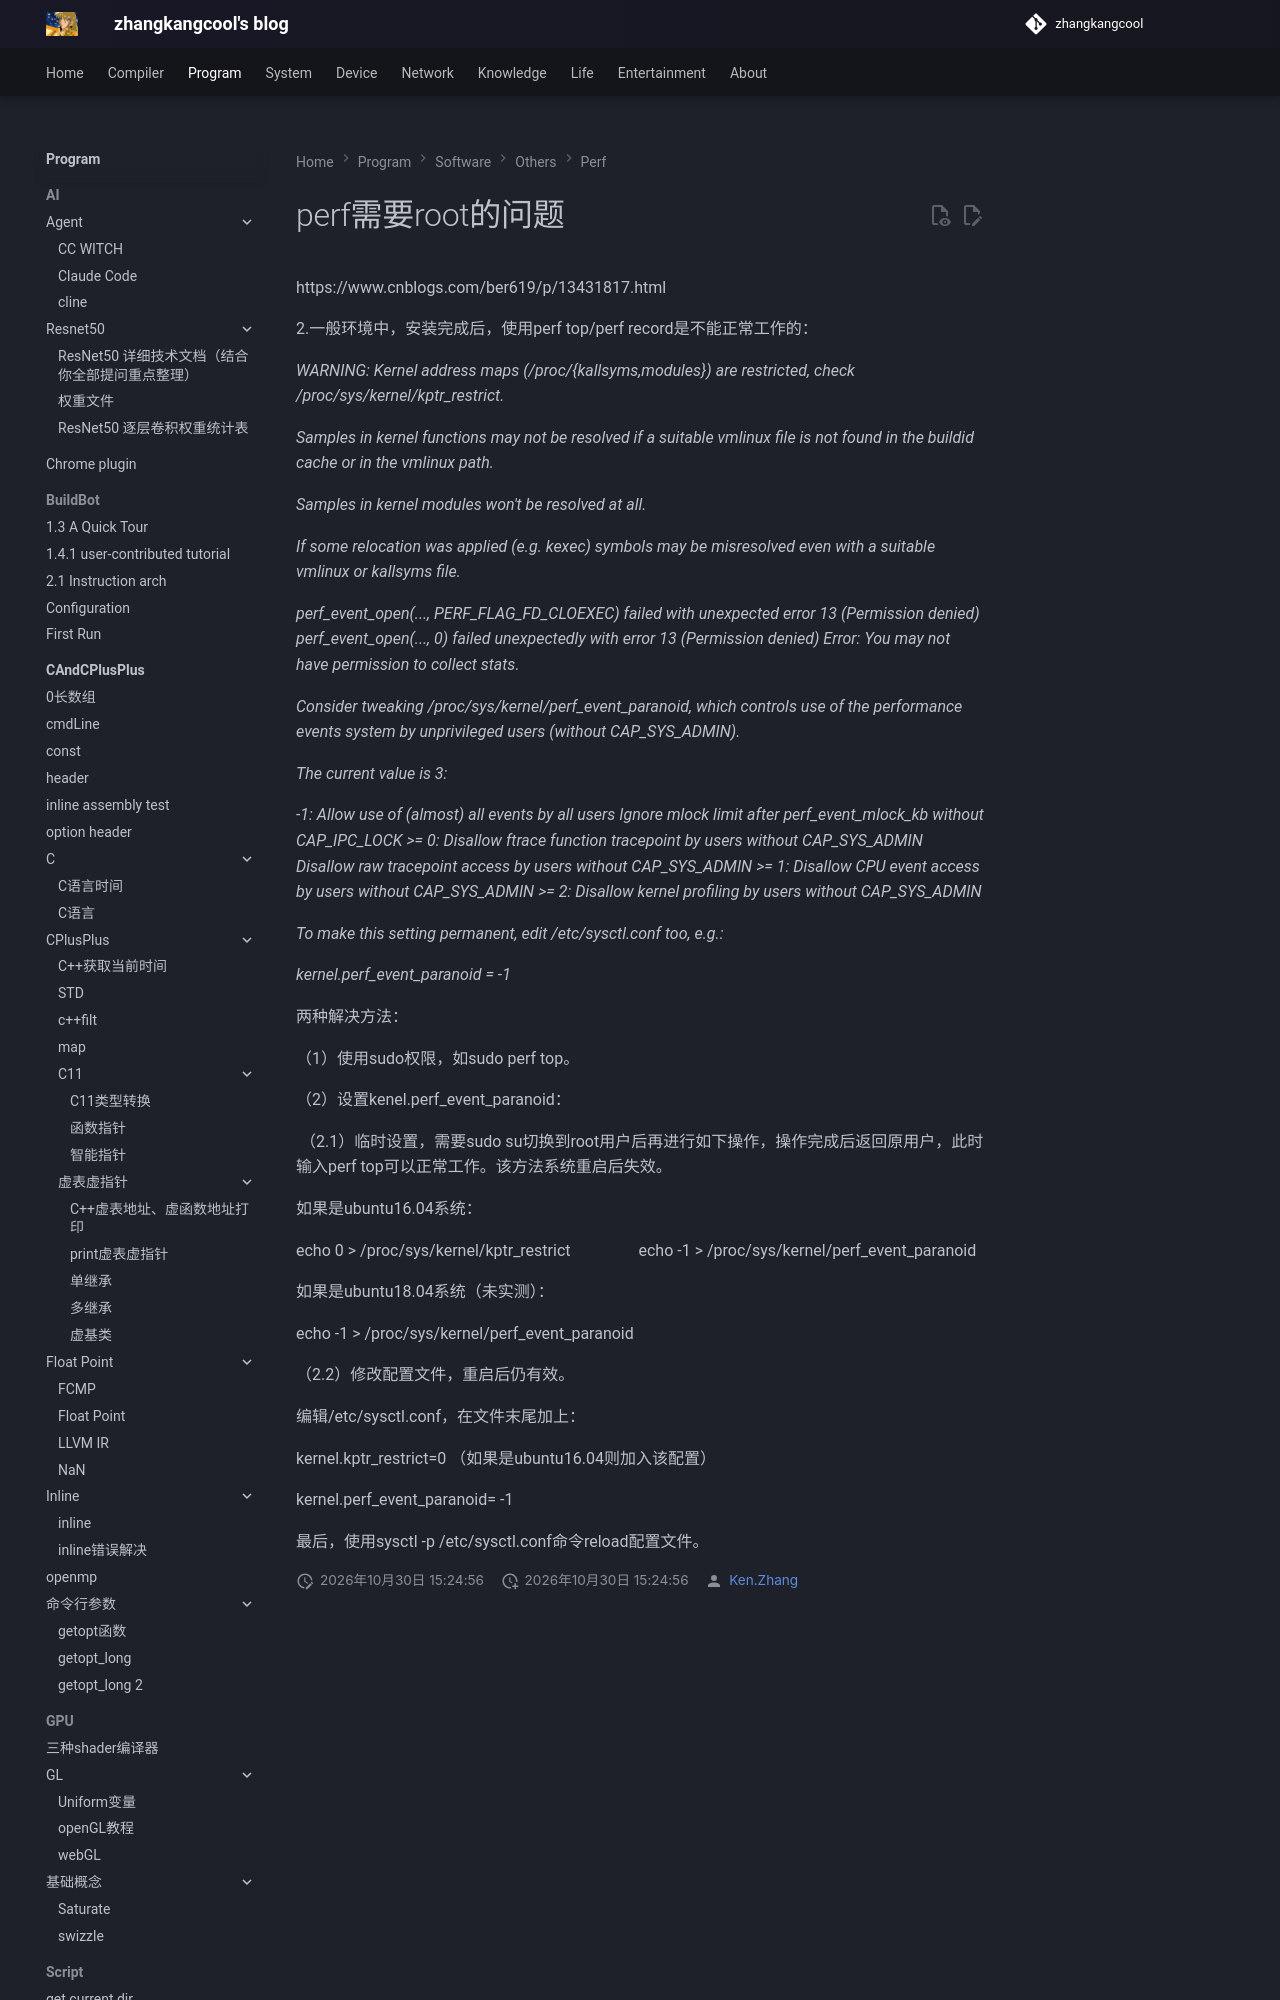

repository: zhangkangcool/zhangkangcool.github.io · page: Program/software/others/perf/perf需要root的问题/index.html · generator: mkdocs

# perf需要root的问题
https://www.cnblogs.com/ber619/p/13431817.html



2.一般环境中，安装完成后，使用perf top/perf record是不能正常工作的：

*WARNING: Kernel address maps (/proc/{kallsyms,modules}) are restricted,*
*check /proc/sys/kernel/kptr_restrict.*
